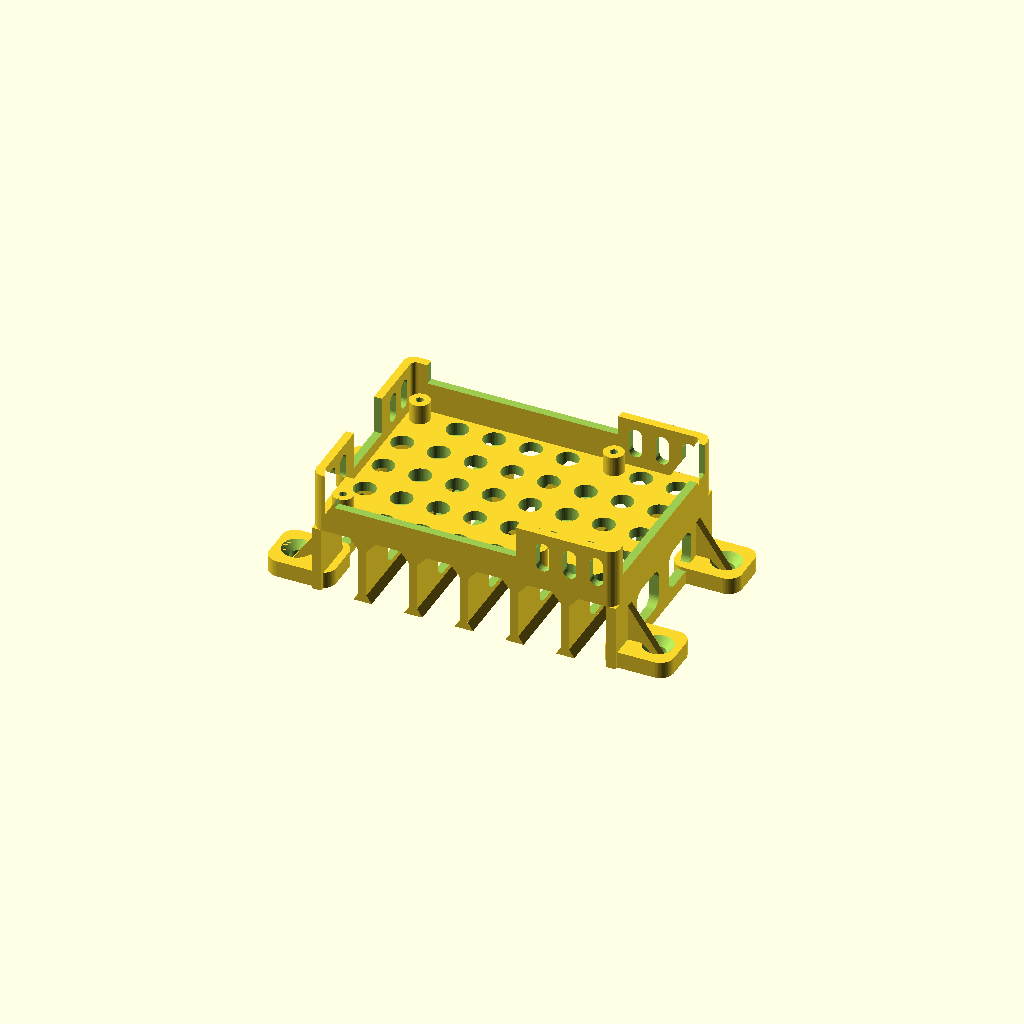
Cell 1: rendered with the file's own defaults.
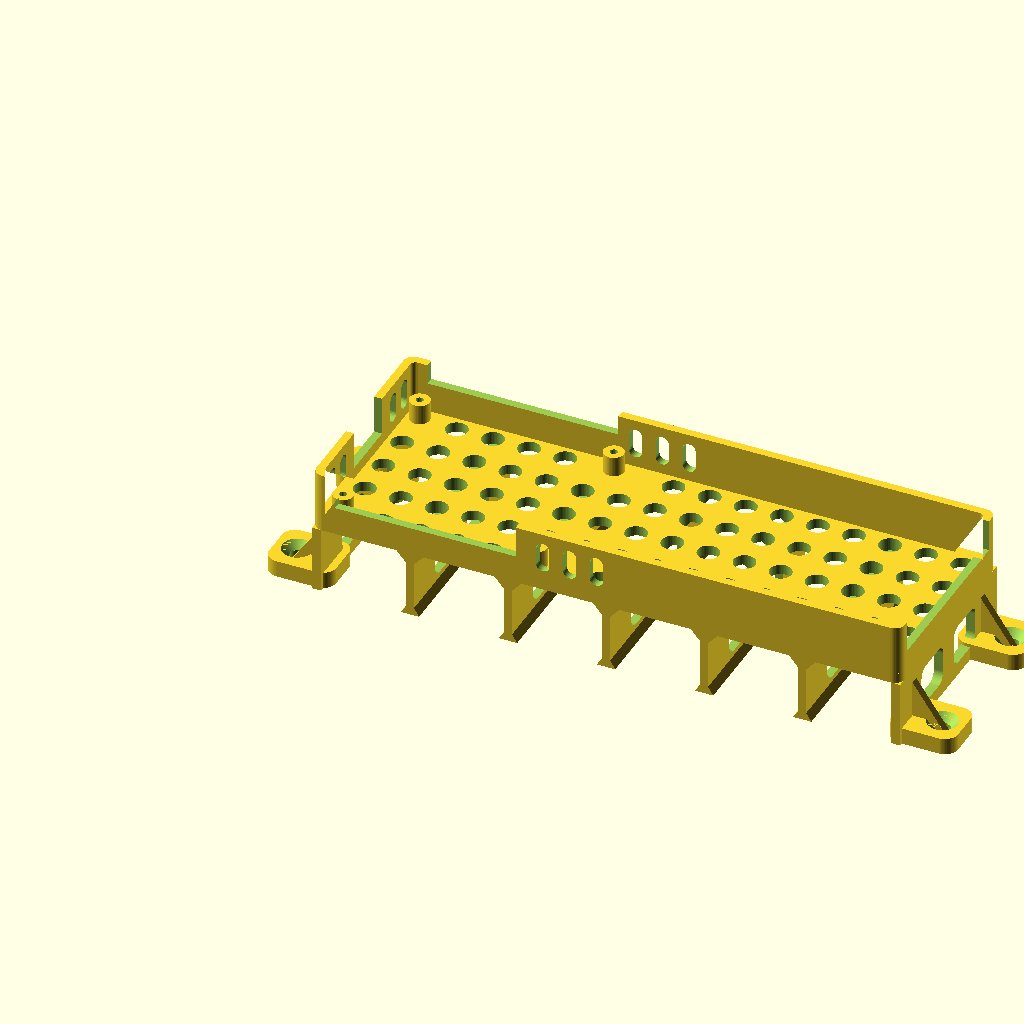
Cell 2: the same model with pcb_x = 170.
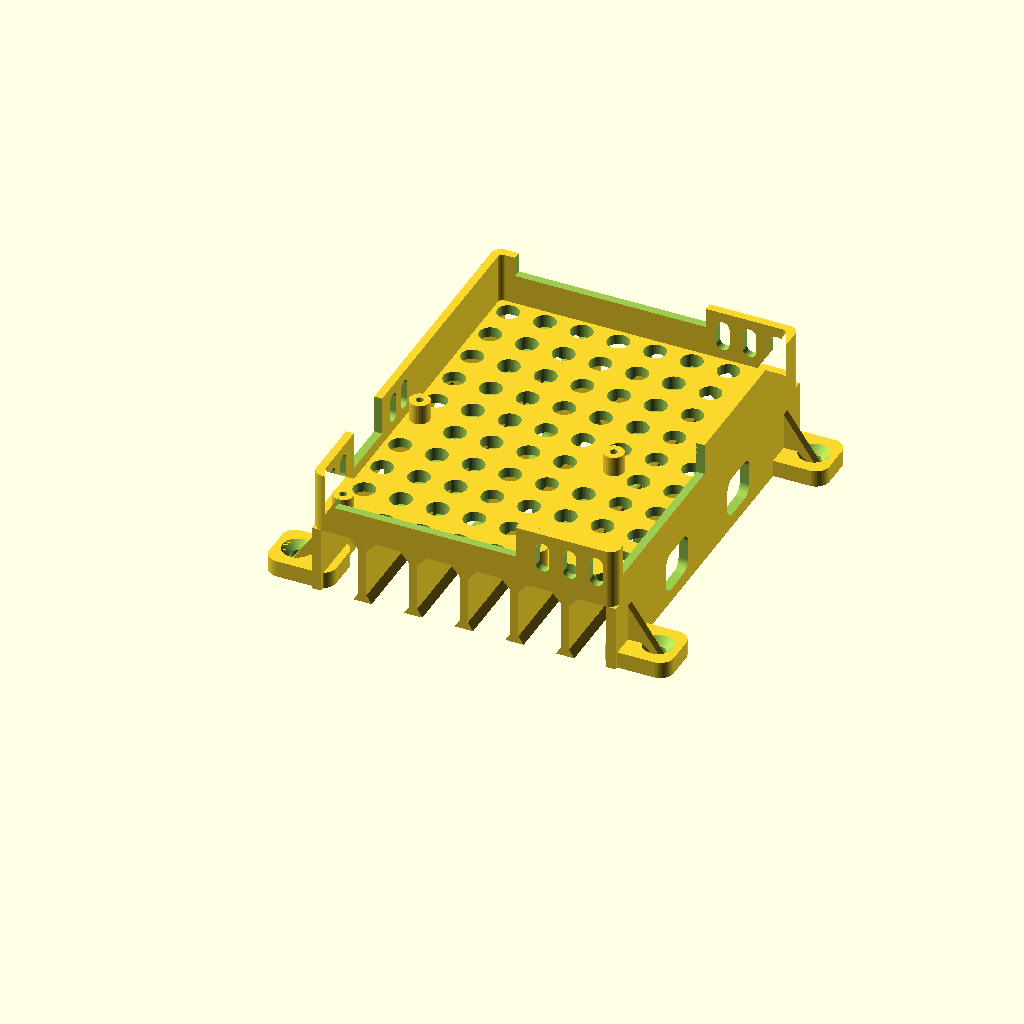
Cell 3: pcb_y = 112 (everything else at default).
One fixed orthographic camera (rotation 55°, 0°, 25°; colour scheme Cornfield) for every cell.
Source of the model, rpi3_wall_mount.scad:
// ============================================================================
//  Raspberry Pi 3 Model B - wall-mount vented case
//
//  Screws flat to a plywood wall through four ears. The body of the case
//  stands off the wall on a set of fins, leaving a 20 mm air gap underneath.
//  The fins run across the short axis of the board, so when the case is
//  mounted with the long edge horizontal they form vertical chimneys:
//  cool air enters at the bottom, rises through the vented back plate,
//  over the board, and out of the open top.
//
//  Prints as one piece on a Creality Ender-3 V3 SE with NO supports.
//
//  Units: mm.  z = 0 is the face of the plywood.
// ============================================================================

$fa = 2;
$fs = 0.4;

/* ------------------------------- the board ------------------------------ */
pcb_x      = 85;    // Pi 3 B PCB length
pcb_y      = 56;    // Pi 3 B PCB width
hole_dx    = 58;    // mounting-hole pitch, long axis
hole_dy    = 49;    // mounting-hole pitch, short axis
hole_inset = 3.5;   // hole centre from the PCB corner

/* ------------------------------ fit / walls ----------------------------- */
fit   = 0.5;    // clearance around the PCB, per side
wall  = 2.4;    // tray wall thickness
end_t = 2.8;    // the two end walls of the standoff stage
fin_t = 2.4;    // internal air-channel fins

/* ------------------------- heights above the wall ----------------------- */
gap       = 20;   // air gap: plywood -> underside of the back plate
plate_t   = 3;    // vented back plate
boss_h    = 6;    // PCB standoff height above the plate
boss_d    = 6;
boss_hole = 2.2;  // self-tapping pilot hole for an M2.5 screw
tray_h    = 15;   // tray wall height above the back plate

/* ------------------------------ mount ears ------------------------------ */
ear_l    = 15;    // how far an ear sticks out sideways
ear_w    = 16;
ear_t    = 5;
ear_hole = 4.5;   // shank clearance for a #8 or M4 wood screw
ear_cs   = 9;     // countersink diameter

/* -------------------------------- vents --------------------------------- */
vent_d     = 6.5;
vent_pitch = 10.5;
vent_edge  = 7;    // margin from plate edge to the nearest vent centre
n_span     = 6;    // air channels across the back -> n_span-1 internal fins

/* ------------------------------- derived -------------------------------- */
tray_w = pcb_x + 2*fit + 2*wall;   // 90.8
tray_d = pcb_y + 2*fit + 2*wall;   // 61.8
px0    = wall + fit;               // PCB origin inside the tray
py0    = wall + fit;

z_plate = gap;                     // underside of the back plate
z_top   = gap + plate_t;           // top face of the back plate
z_pcb   = z_top + boss_h;          // underside of the PCB
z_rim   = z_top + tray_h;          // top of the tray walls

boss_pts = [ for (i = [0,1], j = [0,1])
             [px0 + hole_inset + i*hole_dx, py0 + hole_inset + j*hole_dy] ];

/* ============================== primitives ============================== */

// rounded rectangle, 2D, anchored at the origin
module rrect(w, d, r) {
    translate([r, r]) offset(r = r) square([w - 2*r, d - 2*r]);
}

// rounded rectangular window cut straight through the X axis
module xwindow(cx, cy, cz, wy, wz, r) {
    hull()
        for (dy = [-1, 1], dz = [-1, 1])
            translate([cx - 10, cy + dy*(wy/2 - r), cz + dz*(wz/2 - r)])
                rotate([0, 90, 0]) cylinder(h = 20, r = r);
}

// rounded vertical slot cut through the X axis
module xslot(x0, cy, xlen, z0, z1, w) {
    hull()
        for (z = [z0 + w/2, z1 - w/2])
            translate([x0, cy, z]) rotate([0, 90, 0]) cylinder(h = xlen, r = w/2);
}

// rounded vertical slot cut through the Y axis
module yslot(cx, y0, ylen, z0, z1, w) {
    hull()
        for (z = [z0 + w/2, z1 - w/2])
            translate([cx, y0, z]) rotate([-90, 0, 0]) cylinder(h = ylen, r = w/2);
}

/* =========================== standoff structure ========================== */

// Internal fin. Flared at the foot for bed adhesion, flared at the top so the
// back plate only has to bridge ~9 mm instead of the full channel width.
module fin(cx, t) {
    flare = 5.5;
    cap   = 8;
    difference() {
        union() {
            translate([cx - t/2, 0, 0]) cube([t, tray_d, gap]);
            hull() {                                      // foot
                translate([cx - flare/2, 0, 0])       cube([flare, tray_d, 0.01]);
                translate([cx - t/2, 0, 2.4])         cube([t, tray_d, 0.01]);
            }
            hull() {                                      // cap
                translate([cx - t/2, 0, gap - 3.2])    cube([t, tray_d, 0.01]);
                translate([cx - cap/2, 0, gap - 0.01]) cube([cap, tray_d, 0.01]);
            }
        }
        for (k = [1:2])
            xwindow(cx, tray_d * k / 3, gap/2, 14, 12, 3);
    }
}

// End wall. Also the anchor for the mount ears, so it keeps more material.
module end_wall(x0) {
    difference() {
        translate([x0, 0, 0]) cube([end_t, tray_d, gap]);
        for (k = [1:2])
            xwindow(x0 + end_t/2, tray_d * k / 3, gap/2, 14, 12, 3);
    }
}

/* ============================== mount ears =============================== */

// Two ears on the left-hand end; mirrored for the right.
module ear_pair() {
    for (cy = [ear_w/2 + 1, tray_d - ear_w/2 - 1]) {
        difference() {
            linear_extrude(ear_t)
                translate([-ear_l, cy - ear_w/2]) rrect(ear_l + 5, ear_w, 4);
            translate([-ear_l/2 - 1, cy, -1])
                cylinder(d = ear_hole, h = ear_t + 2);
            translate([-ear_l/2 - 1, cy, ear_t - (ear_cs - ear_hole)/2])
                cylinder(d1 = ear_hole, d2 = ear_cs,
                         h = (ear_cs - ear_hole)/2 + 0.01);
        }
        // 45-degree gusset tying the ear back into the end wall
        translate([0, cy + 1.2, 0]) rotate([90, 0, 0])
            linear_extrude(2.4)
                polygon([[-ear_l + 4, 0], [end_t, 0], [end_t, gap]]);
    }
}

/* ============================== back plate =============================== */

module back_plate() {
    translate([0, 0, z_plate]) linear_extrude(plate_t) rrect(tray_w, tray_d, 3);
}

module vent_grid() {
    nx = floor((tray_w - 2*vent_edge) / vent_pitch) + 1;
    ny = floor((tray_d - 2*vent_edge) / vent_pitch) + 1;
    sx = (tray_w - 2*vent_edge) / (nx - 1);
    sy = (tray_d - 2*vent_edge) / (ny - 1);
    for (i = [0 : nx - 1], j = [0 : ny - 1]) {
        x = vent_edge + i*sx;
        y = vent_edge + j*sy;
        if (min([for (p = boss_pts) norm([x, y] - p)]) > 8)
            translate([x, y, z_plate - 1])
                cylinder(d = vent_d, h = plate_t + 2);
    }
}

module bosses() {
    for (p = boss_pts)
        translate([p[0], p[1], z_top - 0.01])
            cylinder(d = boss_d, h = boss_h + 0.01);
}

module boss_holes() {
    for (p = boss_pts)
        translate([p[0], p[1], z_plate - 1])
            cylinder(d = boss_hole, h = plate_t + boss_h + 2);
}

/* ================================= tray ================================== */

module port_cuts() {
    zc = z_pcb - 0.5;          // start just under the PCB
    h  = z_rim - zc + 3;       // and run out through the open top

    // Ethernet + both USB stacks: the whole right-hand edge
    translate([tray_w - wall - 1, py0 + 1.5, zc]) cube([wall + 2, 52.5, h]);

    // micro-USB power, HDMI and the AV jack: bottom edge
    translate([px0 + 4, -1, zc]) cube([54, wall + 2, h]);

    // microSD card, which sits under the board: left edge
    translate([-1, py0 + 19, z_top + 3.5]) cube([wall + 2, 18, tray_h]);

    // notch for a GPIO ribbon cable: top edge
    translate([px0 + 4, tray_d - wall - 1, z_rim - 6]) cube([57, wall + 2, 8]);

    // extra vent slots in the wall that is left over on each edge
    for (cx = [69, 77, 85]) {
        yslot(cx, -1, wall + 2, z_top + 3, z_rim - 3, 4);
        yslot(cx, tray_d - wall - 1, wall + 2, z_top + 3, z_rim - 3, 4);
    }
    for (cy = [8, 15, 47, 54])
        xslot(-1, cy, wall + 2, z_top + 3, z_rim - 3, 4);
}

module tray_walls() {
    difference() {
        translate([0, 0, z_top]) linear_extrude(tray_h)
            difference() {
                rrect(tray_w, tray_d, 3);
                translate([wall, wall]) rrect(tray_w - 2*wall, tray_d - 2*wall, 1.5);
            }
        port_cuts();
    }
}

/* =============================== assembly ================================ */

module rpi3_wall_mount() {
    difference() {
        union() {
            end_wall(0);
            end_wall(tray_w - end_t);
            for (i = [1 : n_span - 1]) fin(tray_w * i / n_span, fin_t);
            back_plate();
            tray_walls();
            bosses();
            ear_pair();
            translate([tray_w, 0, 0]) mirror([1, 0, 0]) ear_pair();
        }
        vent_grid();
        boss_holes();
    }
}

rpi3_wall_mount();
Customizer parameters (derived from the source; name, type, default, range or options):
pcb_x: number, default 85
pcb_y: number, default 56
hole_dx: number, default 58
hole_dy: number, default 49
hole_inset: number, default 3.5
fit: number, default 0.5
wall: number, default 2.4
end_t: number, default 2.8
fin_t: number, default 2.4
gap: number, default 20
plate_t: number, default 3
boss_h: number, default 6
boss_d: number, default 6
boss_hole: number, default 2.2
tray_h: number, default 15
ear_l: number, default 15
ear_w: number, default 16
ear_t: number, default 5
ear_hole: number, default 4.5
ear_cs: number, default 9
vent_d: number, default 6.5
vent_pitch: number, default 10.5
vent_edge: number, default 7
n_span: number, default 6
